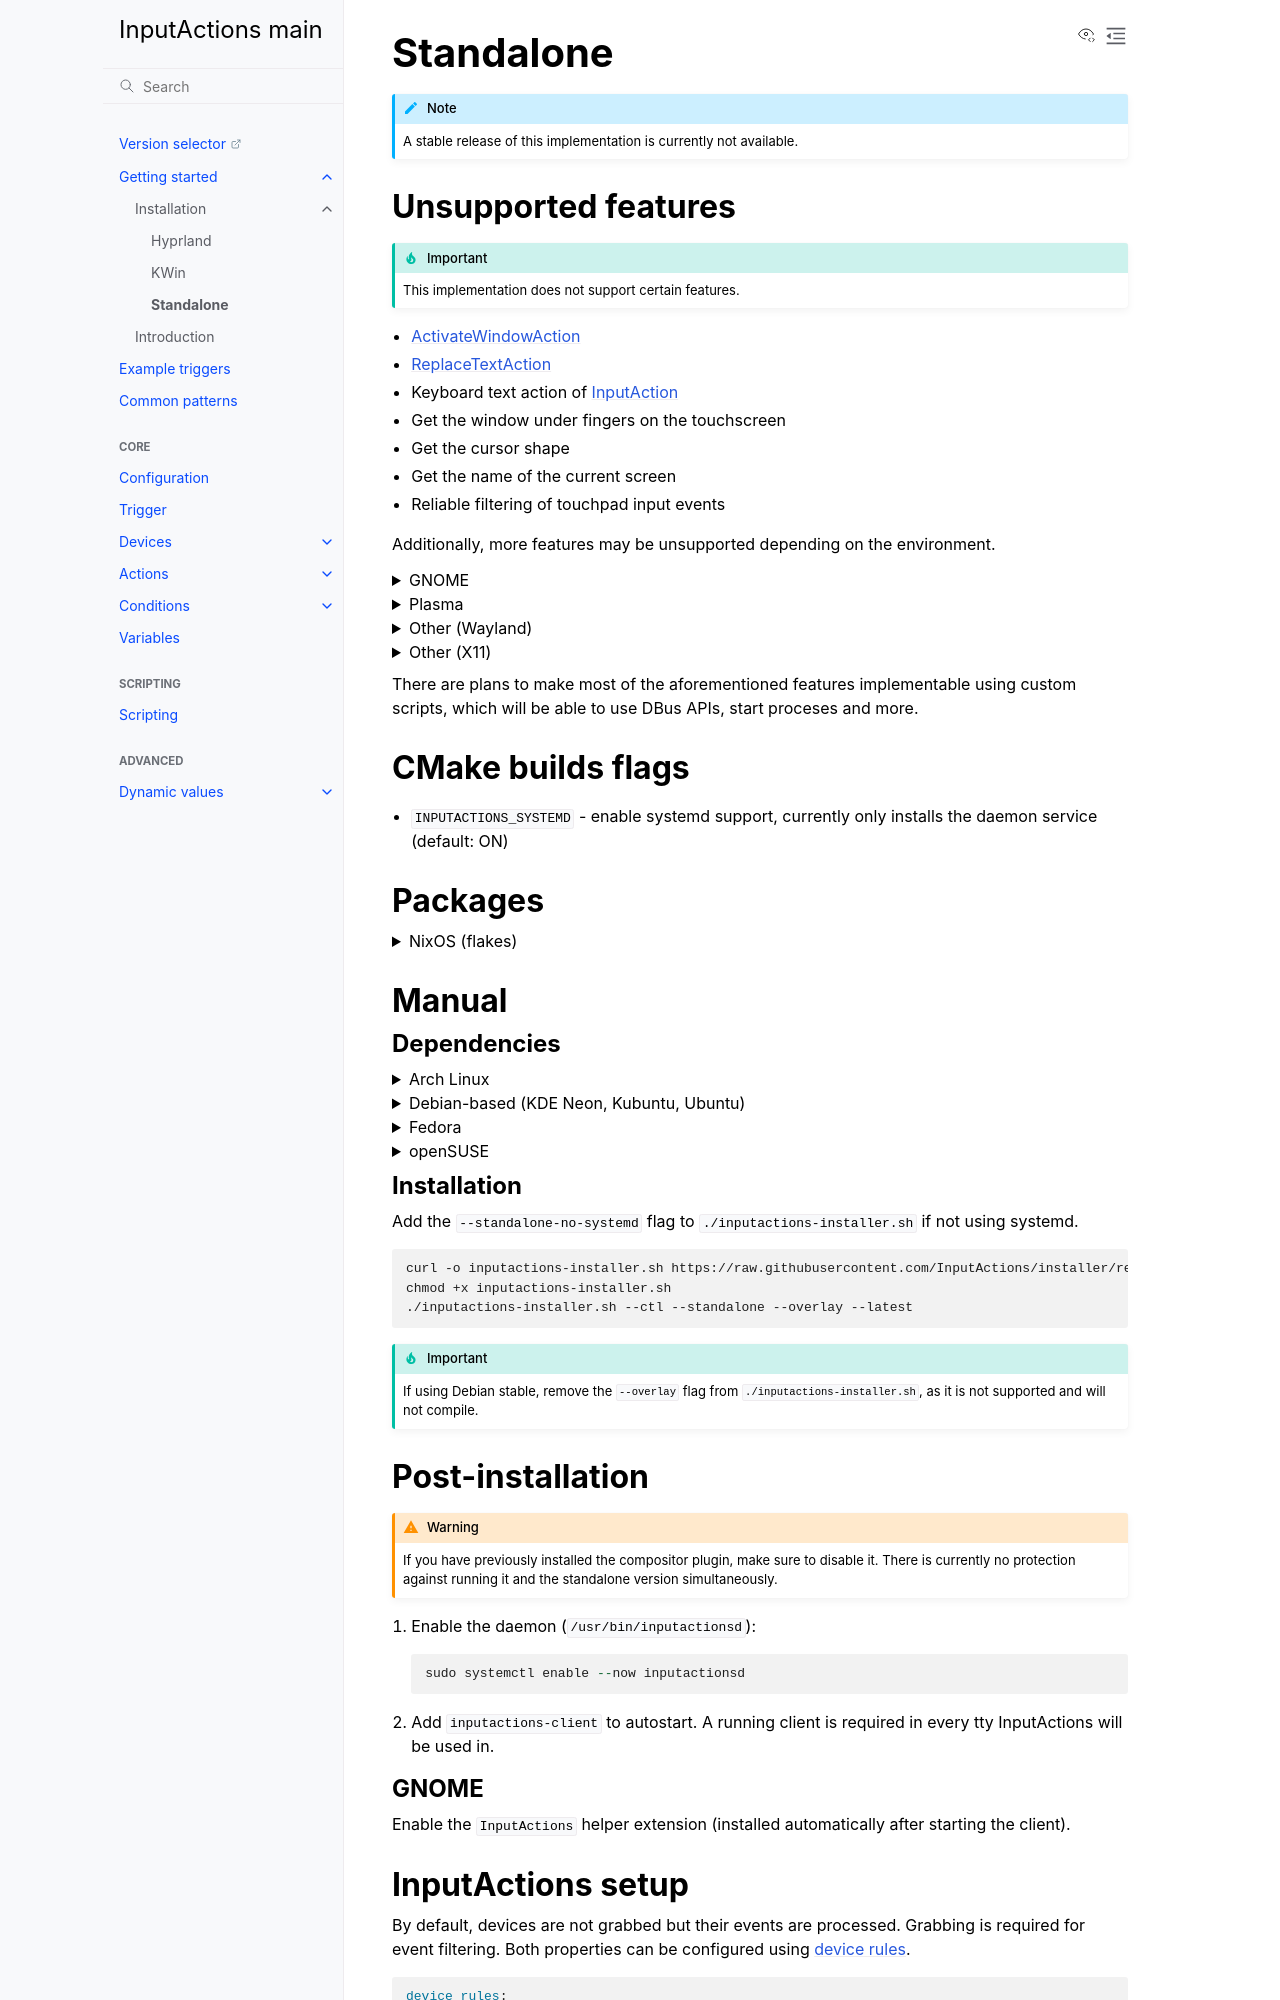

repository: InputActions/wiki · page: main/getting-started/installation/standalone.html · generator: sphinx

# Standalone
:::{note}
A stable release of this implementation is currently not available.
:::

## Unsupported features
:::{important}
This implementation does not support certain features.
:::

- [](/actions/activate-window)
- [](/actions/replace-text)
- Keyboard text action of [](/actions/input)
- Get the window under fingers on the touchscreen
- Get the cursor shape
- Get the name of the current screen
- Reliable filtering of touchpad input events

Additionally, more features may be unsupported depending on the environment.
<details>
  <summary>GNOME</summary>

  - Mouse stroke trigger overlay
</details>
<details>
  <summary>Plasma</summary>

  No additional features are unsupported in this environment.
</details>
<details>
  <summary>Other (Wayland)</summary>

  - If the compositor does not implement [wlr foreign toplevel management](https://wayland.app/protocols/wlr-foreign-toplevel-management-unstable-v1):
    - Get the active window
  - If the compositor does not implement [wlr layer shell](https://wayland.app/protocols/wlr-layer-shell-unstable-v1):
    - Mouse stroke trigger overlay
  - Get the window under the pointer
  - Get the PID of the active window
</details>
<details>
  <summary>Other (X11)</summary>

  - Get the active window
  - Get the window under the pointer
  - Get the position of the pointer
  - Mouse stroke trigger overlay
</details>

There are plans to make most of the aforementioned features implementable using custom scripts, which will be able to use DBus APIs, start proceses and more.

## CMake builds flags
- ``INPUTACTIONS_SYSTEMD`` - enable systemd support, currently only installs the daemon service (default: ON)

## Packages
<details>
  <summary>NixOS (flakes)</summary>

  ```{code-block} nix
  :caption: flake.nix
  {
    inputs = {
      inputactions-ctl = {
        url = "git+https://github.com/InputActions/ctl?submodules=1";
        inputs.nixpkgs.follows = "nixpkgs";
      };
      inputactions-overlay = {
        url = "git+https://github.com/InputActions/overlay?submodules=1";
        inputs.nixpkgs.follows = "nixpkgs";
      };
      inputactions-standalone = {
        url = "git+https://github.com/InputActions/standalone?submodules=1";
        inputs.nixpkgs.follows = "nixpkgs";
      };
    };
  }
  ```

  ```{code-block} nix
  :caption: configuration.nix
  { inputs, pkgs, ... }:

  {
    environment.systemPackages = [
      inputs.inputactions-ctl.packages.${pkgs.system}.default
      inputs.inputactions-overlay.packages.${pkgs.system}.default
      inputs.inputactions-standalone.packages.${pkgs.system}.default
    ];
    users.groups.inputactions = {};
    security.wrappers.inputactions-client = {
      source = "${inputs.inputactions-standalone.packages.${pkgs.system}.default}/bin/inputactions-client";
      owner = "root";
      group = "inputactions";
      setgid = true;
    };
    systemd = {
      packages = [ inputs.inputactions-standalone.packages.${pkgs.system}.default ];
      services.inputactionsd.wantedBy = [ "multi-user.target" ];
    };
  }
  ```

  Optionally, add the official binary cache if compilation times are an issue:
  ```{code-block} nix
  :caption: configuration.nix
  {
    nix.settings = {
      extra-substituters = ["https://inputactions.cachix.org"];
      extra-trusted-public-keys = ["inputactions.cachix.org-1:yBGhAqTOv0V08lrOTBwMAkU7V/9a0i2UPvsvCu39CjE="];
    };
  }
  ```
</details>


## Manual
### Dependencies
<details>
  <summary>Arch Linux</summary>

  ```
  sudo pacman -S --needed --noconfirm base-devel git extra-cmake-modules qt6-declarative qt6-tools yaml-cpp libevdev cli11 layer-shell-qt
  ```
</details>
<details>
  <summary>Debian-based (KDE Neon, Kubuntu, Ubuntu)</summary>

  ```
  sudo apt install git cmake g++ extra-cmake-modules qt6-declarative-dev qt6-tools-dev gettext libyaml-cpp-dev libxkbcommon-dev pkg-config libevdev-dev libudev-dev libinput-dev libwayland-dev systemd-dev libcli11-dev liblayershellqtinterface-dev
  ```
</details>
<details>
  <summary>Fedora</summary>

  ```
  sudo dnf install git cmake extra-cmake-modules gcc-g++ qt6-qtbase-devel qt6-qtbase qt6-qtdeclarative-devel yaml-cpp yaml-cpp-devel libevdev libevdev-devel libinput-devel libudev-devel wayland-devel cli11-devel layer-shell-qt-devel
  ```
</details>
<details>
  <summary>openSUSE</summary>

  ```
  sudo zypper in git cmake-full gcc-c++ kf6-extra-cmake-modules qt6-declarative-devel "cmake(Qt6Core)" "cmake(Qt6DBus)" "cmake(Qt6Network)" "cmake(Qt6OpenGLWidgets)" yaml-cpp-devel libevdev-devel libudev-devel libinput-devel wayland-devel libxkbcommon-devel "pkgconfig(systemd)" cli11-devel "cmake(LayerShellQt)"
  ```
</details>
